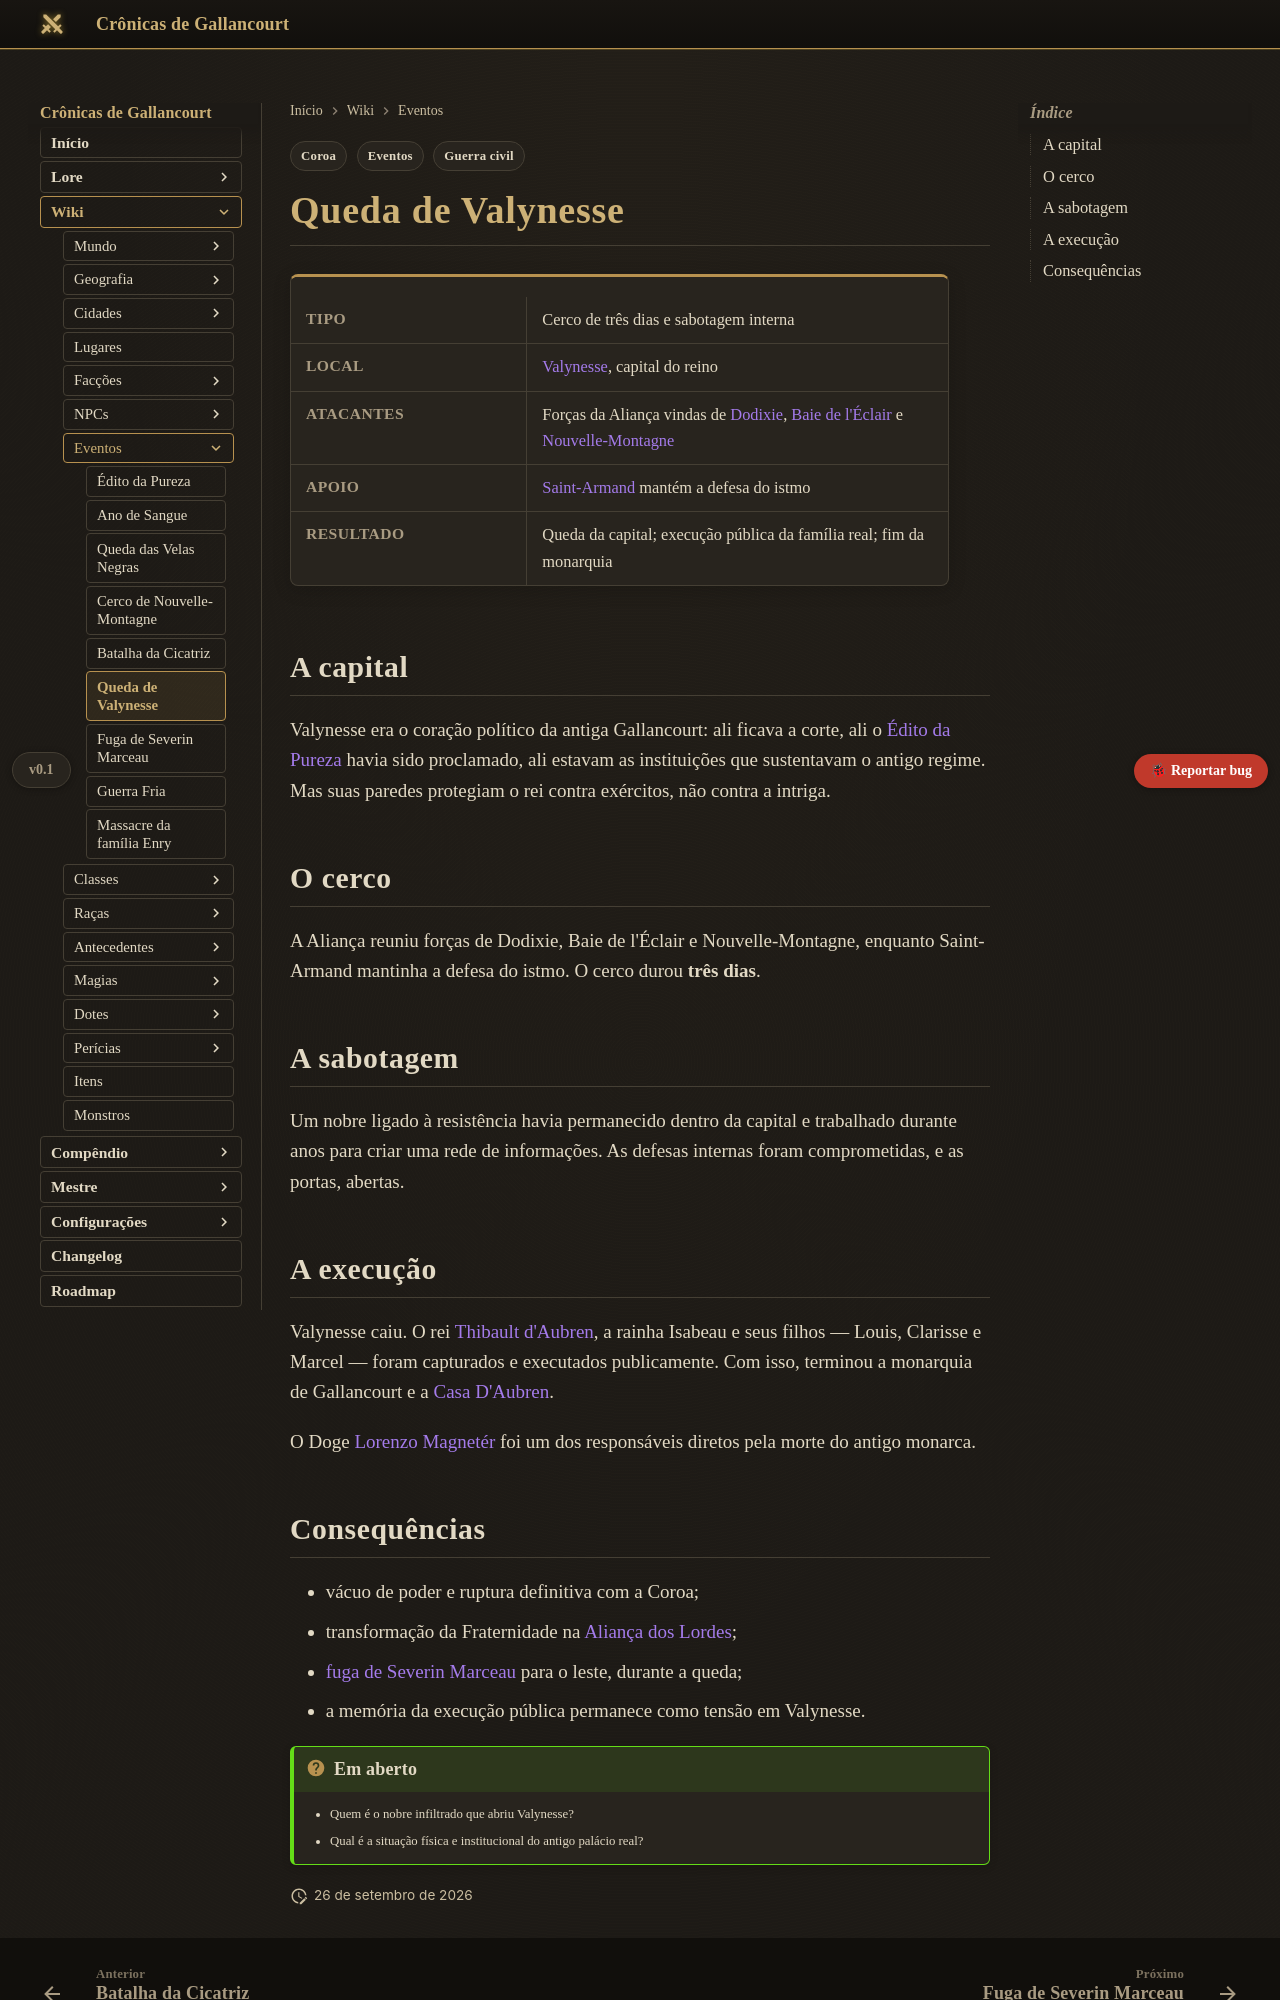

repository: Verayon/Gallancourt-RPG-DnD- · page: eventos/queda-de-valynesse/index.html · generator: mkdocs

---
tags:
  - Eventos
  - Guerra civil
  - Coroa
---

# Queda de Valynesse

<div class="ficha" markdown>

| | |
|---|---|
| **Tipo** | Cerco de três dias e sabotagem interna |
| **Local** | [Valynesse](../cidades/valynesse.md), capital do reino |
| **Atacantes** | Forças da Aliança vindas de [Dodixie](../cidades/dodixie.md), [Baie de l'Éclair](../cidades/baie-de-l-eclair.md) e [Nouvelle-Montagne](../cidades/nouvelle-montagne.md) |
| **Apoio** | [Saint-Armand](../cidades/saint-armand.md) mantém a defesa do istmo |
| **Resultado** | Queda da capital; execução pública da família real; fim da monarquia |

</div>

## A capital

Valynesse era o coração político da antiga Gallancourt: ali ficava a corte, ali o
[Édito da Pureza](edito-da-pureza.md) havia sido proclamado, ali estavam as instituições que
sustentavam o antigo regime. Mas suas paredes protegiam o rei contra exércitos, não contra a
intriga.

## O cerco

A Aliança reuniu forças de Dodixie, Baie de l'Éclair e Nouvelle-Montagne, enquanto Saint-Armand
mantinha a defesa do istmo. O cerco durou **três dias**.

## A sabotagem

Um nobre ligado à resistência havia permanecido dentro da capital e trabalhado durante anos
para criar uma rede de informações. As defesas internas foram comprometidas, e as portas, abertas.

## A execução

Valynesse caiu. O rei [Thibault d'Aubren](../personagens/thibault-d-aubren.md), a rainha Isabeau
e seus filhos — Louis, Clarisse e Marcel — foram capturados e executados publicamente. Com
isso, terminou a monarquia de Gallancourt e a [Casa D'Aubren](../faccoes/casa-d-aubren.md).

O Doge [Lorenzo Magnetér](../personagens/lorenzo-magneter.md) foi um dos responsáveis diretos
pela morte do antigo monarca.
